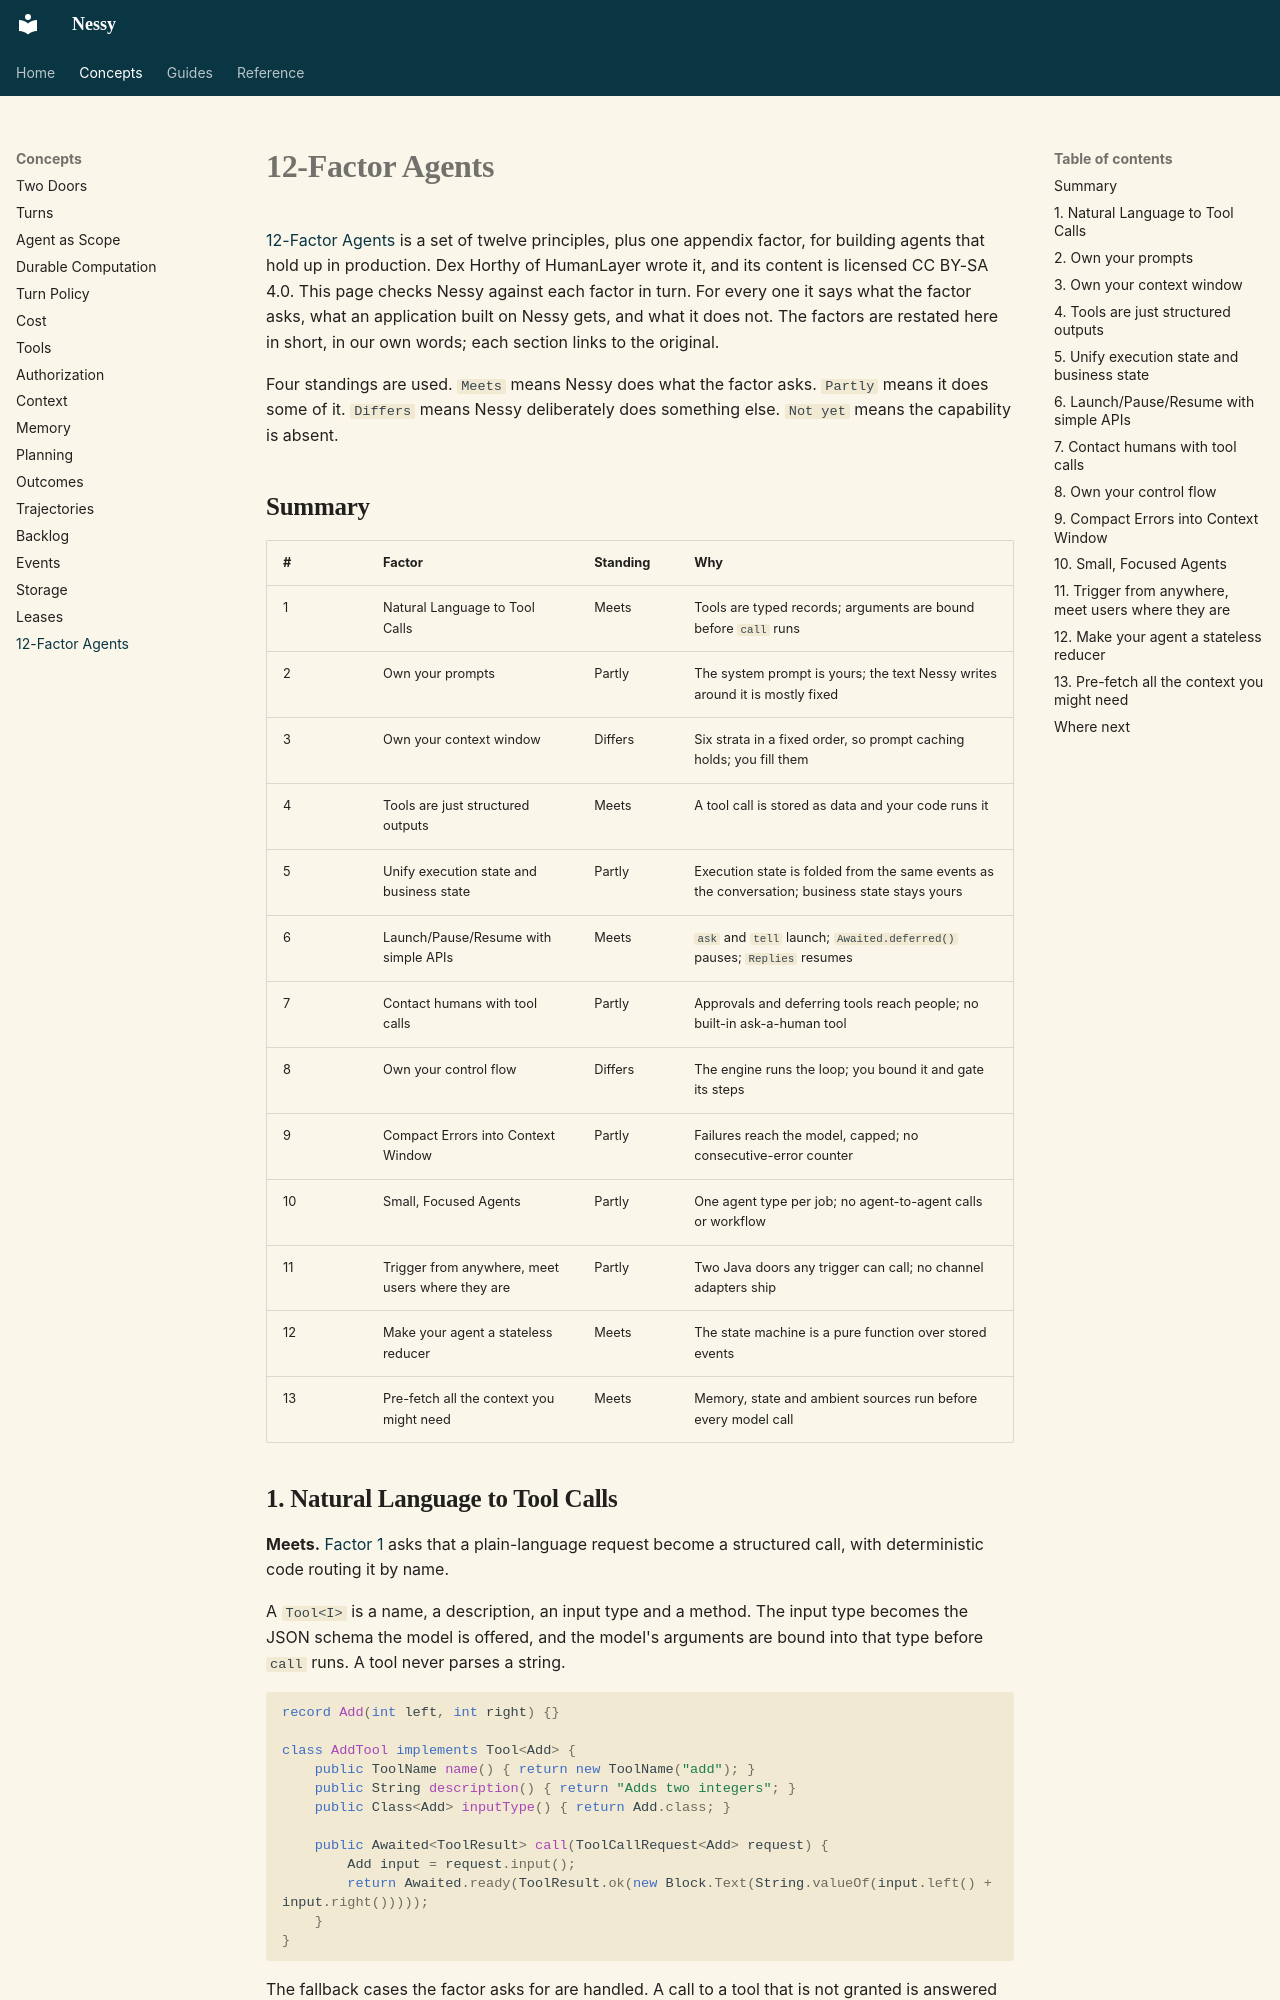

repository: jwcarman/nessy · page: concepts/twelve-factor-agents/index.html · generator: mkdocs

# 12-Factor Agents

[12-Factor Agents](https://github.com/humanlayer/12-factor-agents) is a set
of twelve principles, plus one appendix factor, for building agents that hold
up in production. Dex Horthy of HumanLayer wrote it, and its content is
licensed CC BY-SA 4.0. This page checks Nessy against each factor in turn.
For every one it says what the factor asks, what an application built on
Nessy gets, and what it does not. The factors are restated here in short, in
our own words; each section links to the original.

Four standings are used. `Meets` means Nessy does what the factor asks.
`Partly` means it does some of it. `Differs` means Nessy deliberately does
something else. `Not yet` means the capability is absent.

## Summary

| # | Factor | Standing | Why |
|---|---|---|---|
| 1 | Natural Language to Tool Calls | Meets | Tools are typed records; arguments are bound before `call` runs |
| 2 | Own your prompts | Partly | The system prompt is yours; the text Nessy writes around it is mostly fixed |
| 3 | Own your context window | Differs | Six strata in a fixed order, so prompt caching holds; you fill them |
| 4 | Tools are just structured outputs | Meets | A tool call is stored as data and your code runs it |
| 5 | Unify execution state and business state | Partly | Execution state is folded from the same events as the conversation; business state stays yours |
| 6 | Launch/Pause/Resume with simple APIs | Meets | `ask` and `tell` launch; `Awaited.deferred()` pauses; `Replies` resumes |
| 7 | Contact humans with tool calls | Partly | Approvals and deferring tools reach people; no built-in ask-a-human tool |
| 8 | Own your control flow | Differs | The engine runs the loop; you bound it and gate its steps |
| 9 | Compact Errors into Context Window | Partly | Failures reach the model, capped; no consecutive-error counter |
| 10 | Small, Focused Agents | Partly | One agent type per job; no agent-to-agent calls or workflow |
| 11 | Trigger from anywhere, meet users where they are | Partly | Two Java doors any trigger can call; no channel adapters ship |
| 12 | Make your agent a stateless reducer | Meets | The state machine is a pure function over stored events |
| 13 | Pre-fetch all the context you might need | Meets | Memory, state and ambient sources run before every model call |

## 1. Natural Language to Tool Calls

**Meets.** [Factor 1](https://github.com/humanlayer/12-factor-agents/blob/main/content/factor-01-natural-language-to-tool-calls.md)
asks that a plain-language request become a structured call, with
deterministic code routing it by name.

A `Tool<I>` is a name, a description, an input type and a method. The input
type becomes the JSON schema the model is offered, and the model's arguments
are bound into that type before `call` runs. A tool never parses a string.

```java
record Add(int left, int right) {}

class AddTool implements Tool<Add> {
    public ToolName name() { return new ToolName("add"); }
    public String description() { return "Adds two integers"; }
    public Class<Add> inputType() { return Add.class; }

    public Awaited<ToolResult> call(ToolCallRequest<Add> request) {
        Add input = request.input();
        return Awaited.ready(ToolResult.ok(new Block.Text(String.valueOf(input.left() + input.right()))));
    }
}
```

The fallback cases the factor asks for are handled. A call to a tool that is
not granted is answered with a failure the model reads, `there is no tool
named '<name>'`. Arguments that do not bind are answered with `the arguments
could not be read:` and the parser's message. Neither ends the turn.

What to accept:

- The only check on arguments is that they bind into the record. A tool
  validates anything beyond that itself.
- The schema's root must be an object. A sealed interface, an enum or a
  `String` as the whole input is refused when the tool is granted; wrap it
  in a record.
- Every granted tool is offered on every call, and an application cannot
  force the model to pick one.

See [Tools](tools.md#the-input-type-is-the-contract).
